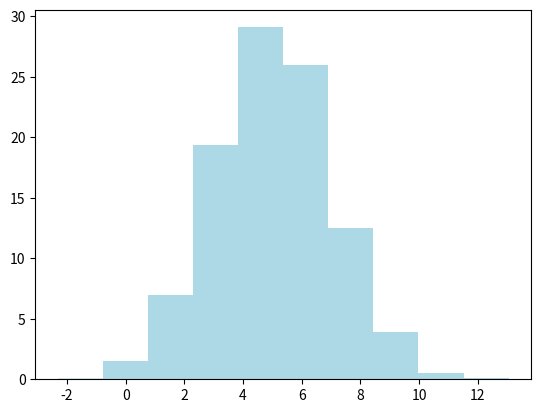

Here is the Python script that generated this plot: (Note: this script raises an exception after producing the figure.)
import matplotlib.pyplot as plt
import numpy as np
np.random.seed(1)

x = np.random.normal(5, 2, 10000)
y = np.random.normal(2, 1, 3000000)

xweights = 100 * np.ones_like(x) / x.size
yweights = 100 * np.ones_like(y) / y.size

fig, ax = plt.subplots()
ax.hist(x, weights=xweights, color='lightblue', alpha=0.5, normed=True)
ax.hist(y, weights=yweights, color='salmon', alpha=0.5, normed=True)

ax.set(title='Histogram Comparison', ylabel='% of Dataset in Bin')
ax.margins(0.05)
ax.set_ylim(bottom=0)
plt.show()